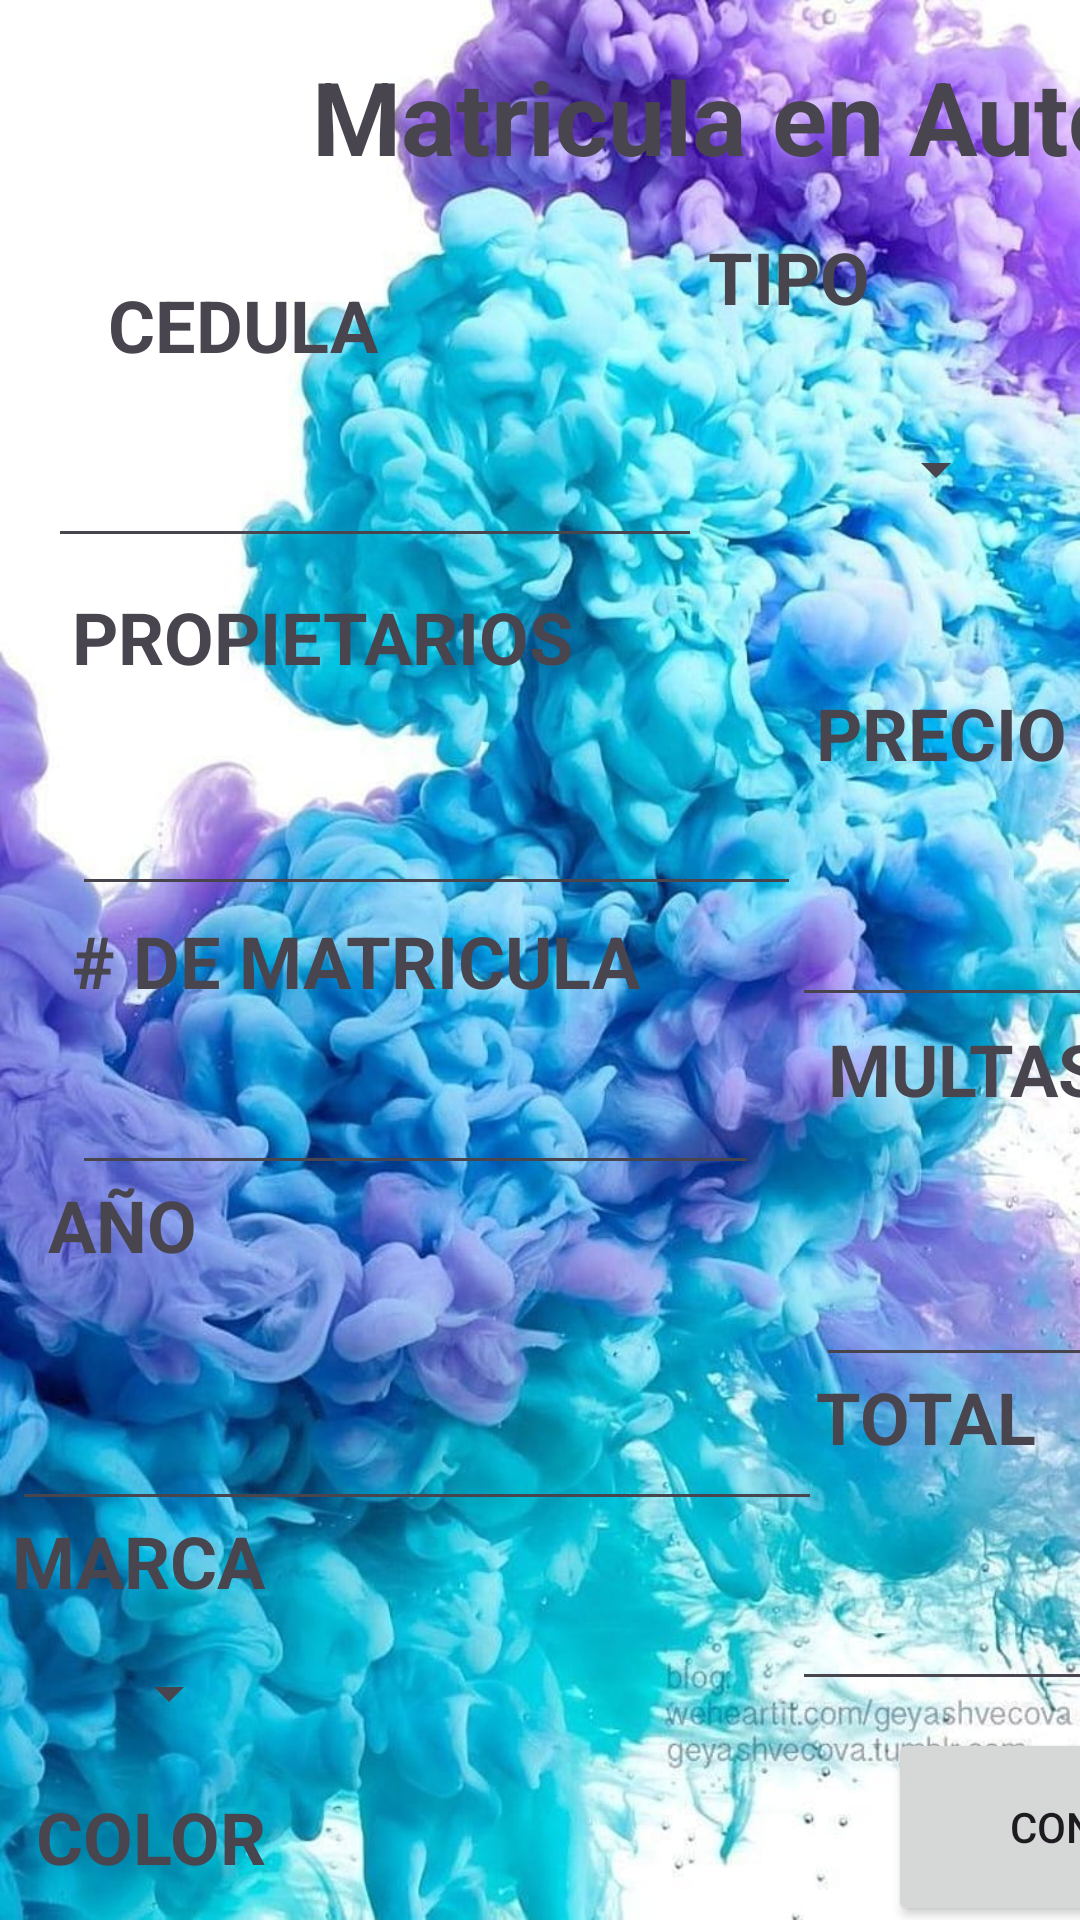

Android layout source for this screen:
<!-- AndroidManifest.xml: application theme Theme.PrimeraParcial -->
<!-- res/layout/activity_main.xml -->
<?xml version="1.0" encoding="utf-8"?>
<androidx.constraintlayout.widget.ConstraintLayout xmlns:android="http://schemas.android.com/apk/res/android"
    xmlns:app="http://schemas.android.com/apk/res-auto"
    xmlns:tools="http://schemas.android.com/tools"
    android:layout_width="match_parent"
    android:layout_height="match_parent"
    android:background="@drawable/nieve"
    tools:context=".MainActivity">

    <TextView
        android:id="@+id/textView22"
        android:layout_width="97dp"
        android:layout_height="33dp"
        android:layout_marginStart="16dp"
        android:layout_marginTop="392dp"
        android:text="AÑO "
        android:textSize="24sp"
        android:textStyle="bold"
        app:layout_constraintStart_toStartOf="parent"
        app:layout_constraintTop_toTopOf="parent" />

    <TextView
        android:id="@+id/textView13"
        android:layout_width="382dp"
        android:layout_height="38dp"
        android:layout_marginStart="104dp"
        android:layout_marginTop="16dp"
        android:text="Matricula en AutoTron"
        android:textSize="34sp"
        android:textStyle="bold"
        app:layout_constraintStart_toStartOf="parent"
        app:layout_constraintTop_toTopOf="parent" />

    <TextView
        android:id="@+id/textView14"
        android:layout_width="110dp"
        android:layout_height="34dp"
        android:layout_marginStart="36dp"
        android:layout_marginTop="92dp"
        android:text="CEDULA"
        android:textSize="24sp"
        android:textStyle="bold"
        app:layout_constraintStart_toStartOf="parent"
        app:layout_constraintTop_toTopOf="parent" />

    <TextView
        android:id="@+id/textView15"
        android:layout_width="61dp"
        android:layout_height="32dp"
        android:layout_marginStart="236dp"
        android:layout_marginTop="76dp"
        android:text="TIPO"
        android:textSize="24sp"
        android:textStyle="bold"
        app:layout_constraintStart_toStartOf="parent"
        app:layout_constraintTop_toTopOf="parent" />

    <Spinner
        android:id="@+id/cbxTipo"
        android:layout_width="276dp"
        android:layout_height="65dp"
        android:layout_marginTop="124dp"
        android:layout_marginEnd="24dp"
        app:layout_constraintEnd_toEndOf="parent"
        app:layout_constraintTop_toTopOf="parent" />

    <EditText
        android:id="@+id/txtcedula2"
        android:layout_width="218dp"
        android:layout_height="54dp"
        android:layout_marginStart="16dp"
        android:layout_marginTop="132dp"
        android:ems="10"
        android:inputType="text"
        app:layout_constraintStart_toStartOf="parent"
        app:layout_constraintTop_toTopOf="parent"
        tools:text="c" />

    <TextView
        android:id="@+id/textView16"
        android:layout_width="327dp"
        android:layout_height="34dp"
        android:layout_marginStart="24dp"
        android:layout_marginTop="196dp"
        android:text="PROPIETARIOS"
        android:textSize="24sp"
        android:textStyle="bold"
        app:layout_constraintStart_toStartOf="parent"
        app:layout_constraintTop_toTopOf="parent" />

    <EditText
        android:id="@+id/txtnombre2"
        android:layout_width="243dp"
        android:layout_height="66dp"
        android:layout_marginStart="24dp"
        android:layout_marginTop="236dp"
        android:ems="10"
        android:inputType="text"
        app:layout_constraintStart_toStartOf="parent"
        app:layout_constraintTop_toTopOf="parent"
        tools:text="c" />

    <EditText
        android:id="@+id/txtprecio2"
        android:layout_width="270dp"
        android:layout_height="79dp"
        android:layout_marginStart="264dp"
        android:layout_marginTop="260dp"
        android:ems="10"
        android:inputType="text"
        app:layout_constraintStart_toStartOf="parent"
        app:layout_constraintTop_toTopOf="parent"
        tools:text="c" />

    <TextView
        android:id="@+id/textView17"
        android:layout_width="90dp"
        android:layout_height="33dp"
        android:layout_marginStart="272dp"
        android:layout_marginTop="228dp"
        android:text="PRECIO"
        android:textSize="24sp"
        android:textStyle="bold"
        app:layout_constraintStart_toStartOf="parent"
        app:layout_constraintTop_toTopOf="parent" />

    <EditText
        android:id="@+id/txtmatricula2"
        android:layout_width="229dp"
        android:layout_height="51dp"
        android:layout_marginStart="24dp"
        android:layout_marginTop="344dp"
        android:ems="10"
        android:inputType="text"
        app:layout_constraintStart_toStartOf="parent"
        app:layout_constraintTop_toTopOf="parent"
        tools:text="c" />

    <TextView
        android:id="@+id/textView18"
        android:layout_width="97dp"
        android:layout_height="33dp"
        android:layout_marginStart="276dp"
        android:layout_marginTop="340dp"
        android:text="MULTAS"
        android:textSize="24sp"
        android:textStyle="bold"
        app:layout_constraintStart_toStartOf="parent"
        app:layout_constraintTop_toTopOf="parent" />

    <EditText
        android:id="@+id/txtmultas2"
        android:layout_width="270dp"
        android:layout_height="79dp"
        android:layout_marginStart="272dp"
        android:layout_marginTop="380dp"
        android:ems="10"
        android:inputType="text"
        app:layout_constraintStart_toStartOf="parent"
        app:layout_constraintTop_toTopOf="parent"
        tools:text="c" />

    <TextView
        android:id="@+id/txtEltotal"
        android:layout_width="97dp"
        android:layout_height="33dp"
        android:layout_marginStart="272dp"
        android:layout_marginTop="456dp"
        android:text="TOTAL"
        android:textSize="24sp"
        android:textStyle="bold"
        app:layout_constraintStart_toStartOf="parent"
        app:layout_constraintTop_toTopOf="parent" />

    <EditText
        android:id="@+id/txttotal2"
        android:layout_width="270dp"
        android:layout_height="79dp"
        android:layout_marginStart="264dp"
        android:layout_marginTop="488dp"
        android:ems="10"
        android:inputType="text"
        app:layout_constraintStart_toStartOf="parent"
        app:layout_constraintTop_toTopOf="parent"
        tools:text="c" />

    <Button
        android:id="@+id/bttsiguiente2"
        android:layout_width="159dp"
        android:layout_height="66dp"
        android:layout_marginStart="296dp"
        android:layout_marginTop="576dp"
        android:text="CONTINUAR"
        app:layout_constraintStart_toStartOf="parent"
        app:layout_constraintTop_toTopOf="parent" />

    <Spinner
        android:id="@+id/cbxcolor"
        android:layout_width="251dp"
        android:layout_height="41dp"
        android:layout_marginTop="628dp"
        android:layout_marginEnd="280dp"
        app:layout_constraintEnd_toEndOf="parent"
        app:layout_constraintTop_toTopOf="parent" />

    <TextView
        android:id="@+id/textView19"
        android:layout_width="87dp"
        android:layout_height="35dp"
        android:layout_marginStart="12dp"
        android:layout_marginTop="596dp"
        android:text="COLOR"
        android:textSize="24sp"
        android:textStyle="bold"
        app:layout_constraintStart_toStartOf="parent"
        app:layout_constraintTop_toTopOf="parent" />

    <Spinner
        android:id="@+id/cbxmarca"
        android:layout_width="240dp"
        android:layout_height="41dp"
        android:layout_marginTop="544dp"
        android:layout_marginEnd="280dp"
        app:layout_constraintEnd_toEndOf="parent"
        app:layout_constraintTop_toTopOf="parent" />

    <TextView
        android:id="@+id/textView20"
        android:layout_width="96dp"
        android:layout_height="33dp"
        android:layout_marginStart="4dp"
        android:layout_marginTop="504dp"
        android:text="MARCA"
        android:textSize="24sp"
        android:textStyle="bold"
        app:layout_constraintStart_toStartOf="parent"
        app:layout_constraintTop_toTopOf="parent" />

    <EditText
        android:id="@+id/txtanio2"
        android:layout_width="270dp"
        android:layout_height="79dp"
        android:layout_marginStart="4dp"
        android:layout_marginTop="428dp"
        android:ems="10"
        android:inputType="text"
        app:layout_constraintStart_toStartOf="parent"
        app:layout_constraintTop_toTopOf="parent"
        tools:text="c" />

    <TextView
        android:id="@+id/textView21"
        android:layout_width="199dp"
        android:layout_height="36dp"
        android:layout_marginStart="24dp"
        android:layout_marginTop="304dp"
        android:text="# DE MATRICULA"
        android:textSize="24sp"
        android:textStyle="bold"
        app:layout_constraintStart_toStartOf="parent"
        app:layout_constraintTop_toTopOf="parent" />
</androidx.constraintlayout.widget.ConstraintLayout>
<!-- resources referenced by this layout -->
<resources>
  <!-- drawable nieve: jpg bitmap (drawable, 185589 bytes) -->
  <style name="Theme.PrimeraParcial" parent="Base.Theme.PrimeraParcial" />
  <style name="Base.Theme.PrimeraParcial" parent="Theme.Material3.DayNight.NoActionBar">
          
          
      </style>
</resources>
